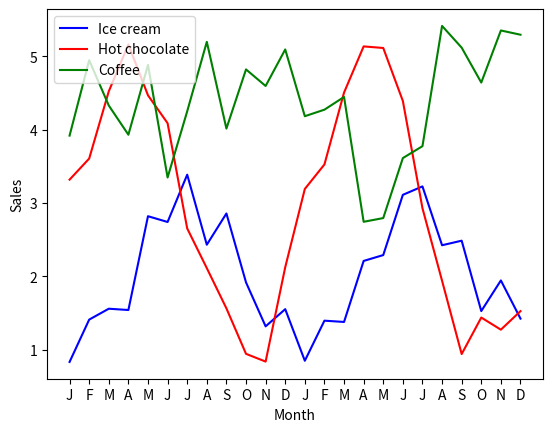
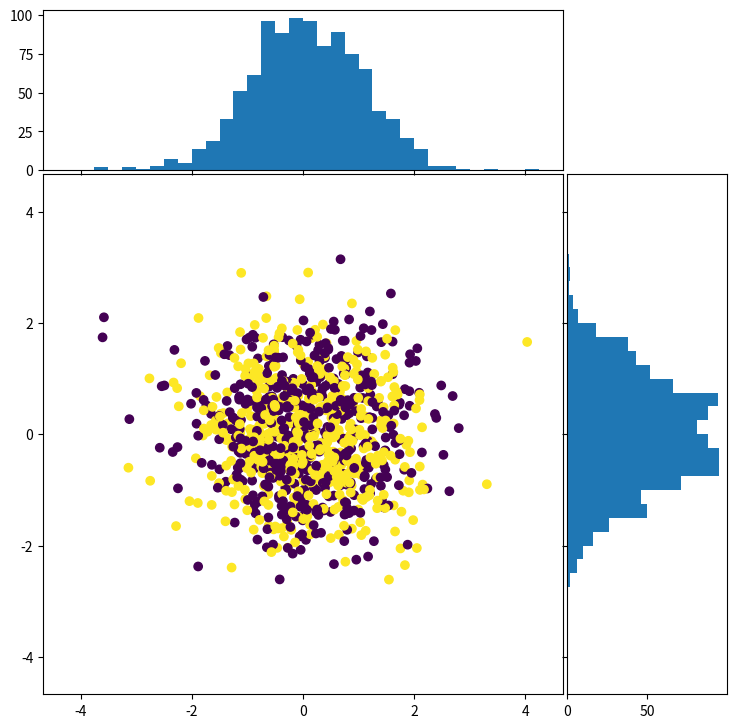

Reproduce these figures in Python, in order.
import matplotlib as mp
import matplotlib.pyplot as plt

import numpy as np
import scipy.stats as spstat

month = 2*['J','F','M','A','M','J','J','A','S','O','N','D']
T = len(month)
ice_cream = 2 - np.cos(2*np.pi*np.arange(T)/12) + np.random.random(T)-1/2
hot_chocolate = 3 + 2*np.sin(2*np.pi*np.arange(T)/12) + np.random.random(T)-1/2
coffee = 5 + 2*(np.random.random(T)-1/2) - hot_chocolate/4

# TODO: plotting code goes here

plt.plot( ice_cream, color='blue')
plt.plot( hot_chocolate, color='red')
plt.plot( coffee, color='green')
plt.xlabel( 'Month')
plt.ylabel( 'Sales')
# Refer to documentation on plt.xticks
plt.xticks(ticks=range(24), labels=month )
# See the loc keyword; https://matplotlib.org/stable/api/_as_gen/matplotlib.pyplot.legend.html
plt.legend(['Ice cream', 'Hot chocolate', 'Coffee'])

n=35
muctrl = np.array([-1,-1])
mutrmt = np.array([ 1, 1])
Sigma = 2*np.array( [[1,1/2],[1/2,1]] )

# Here we are creating two random variable objects, which support, among a
# number of other methods, the method .rvs, which generates draws from the distribution.
# See https://docs.scipy.org/doc/scipy-0.14.0/reference/generated/scipy.stats.multivariate_normal.html#scipy.stats.multivariate_normal
# for further reading.

# Fixing random state for reproducibility
np.random.seed(1848)
ctrl_dist = spstat.multivariate_normal(muctrl, Sigma)
trmt_dist = spstat.multivariate_normal(mutrmt, Sigma)

# Now we draw from those two distribution objects that we created.
control = ctrl_dist.rvs( n )
treatmt = trmt_dist.rvs( n )

control # Our data are n-by-2, with each row representing an observation.

# TODO: scatter plot code goes here.

# Fixing random state for reproducibility
np.random.seed(19680801)

# some random data
x = np.random.randn(1000)
y = np.random.randn(1000)
colors = np.random.random(1000) > 0.5

# definitions for the axes
left, width = 0.1, 0.65
bottom, height = 0.1, 0.65
spacing = 0.005

rect_scatter = [left, bottom, width, height]
rect_histx = [left, bottom + height + spacing, width, 0.2]
rect_histy = [left + width + spacing, bottom, 0.2, height]

# start with a square Figure
fig = plt.figure(figsize=(8, 8))

ax = fig.add_axes(rect_scatter)
ax_histx = fig.add_axes(rect_histx, sharex=ax)
ax_histy = fig.add_axes(rect_histy, sharey=ax)

# Turning off labels-- you can turn these labels back on if you want.
ax_histx.tick_params(axis="x", labelbottom=False)
ax_histy.tick_params(axis="y", labelleft=False)

# Creating the scatter plot
ax.scatter(x, y, c=colors)

# now determine nice limits by hand:
binwidth = 0.25
xymax = max(np.max(np.abs(x)), np.max(np.abs(y)))
lim = (int(xymax/binwidth) + 1) * binwidth

bins = np.arange(-lim, lim + binwidth, binwidth)
ax_histx.hist(x, bins=bins)
ax_histy.hist(y, bins=bins, orientation='horizontal')

plt.show()

# TODO: modified code goes here.

# TODO: plotting code goes here.
